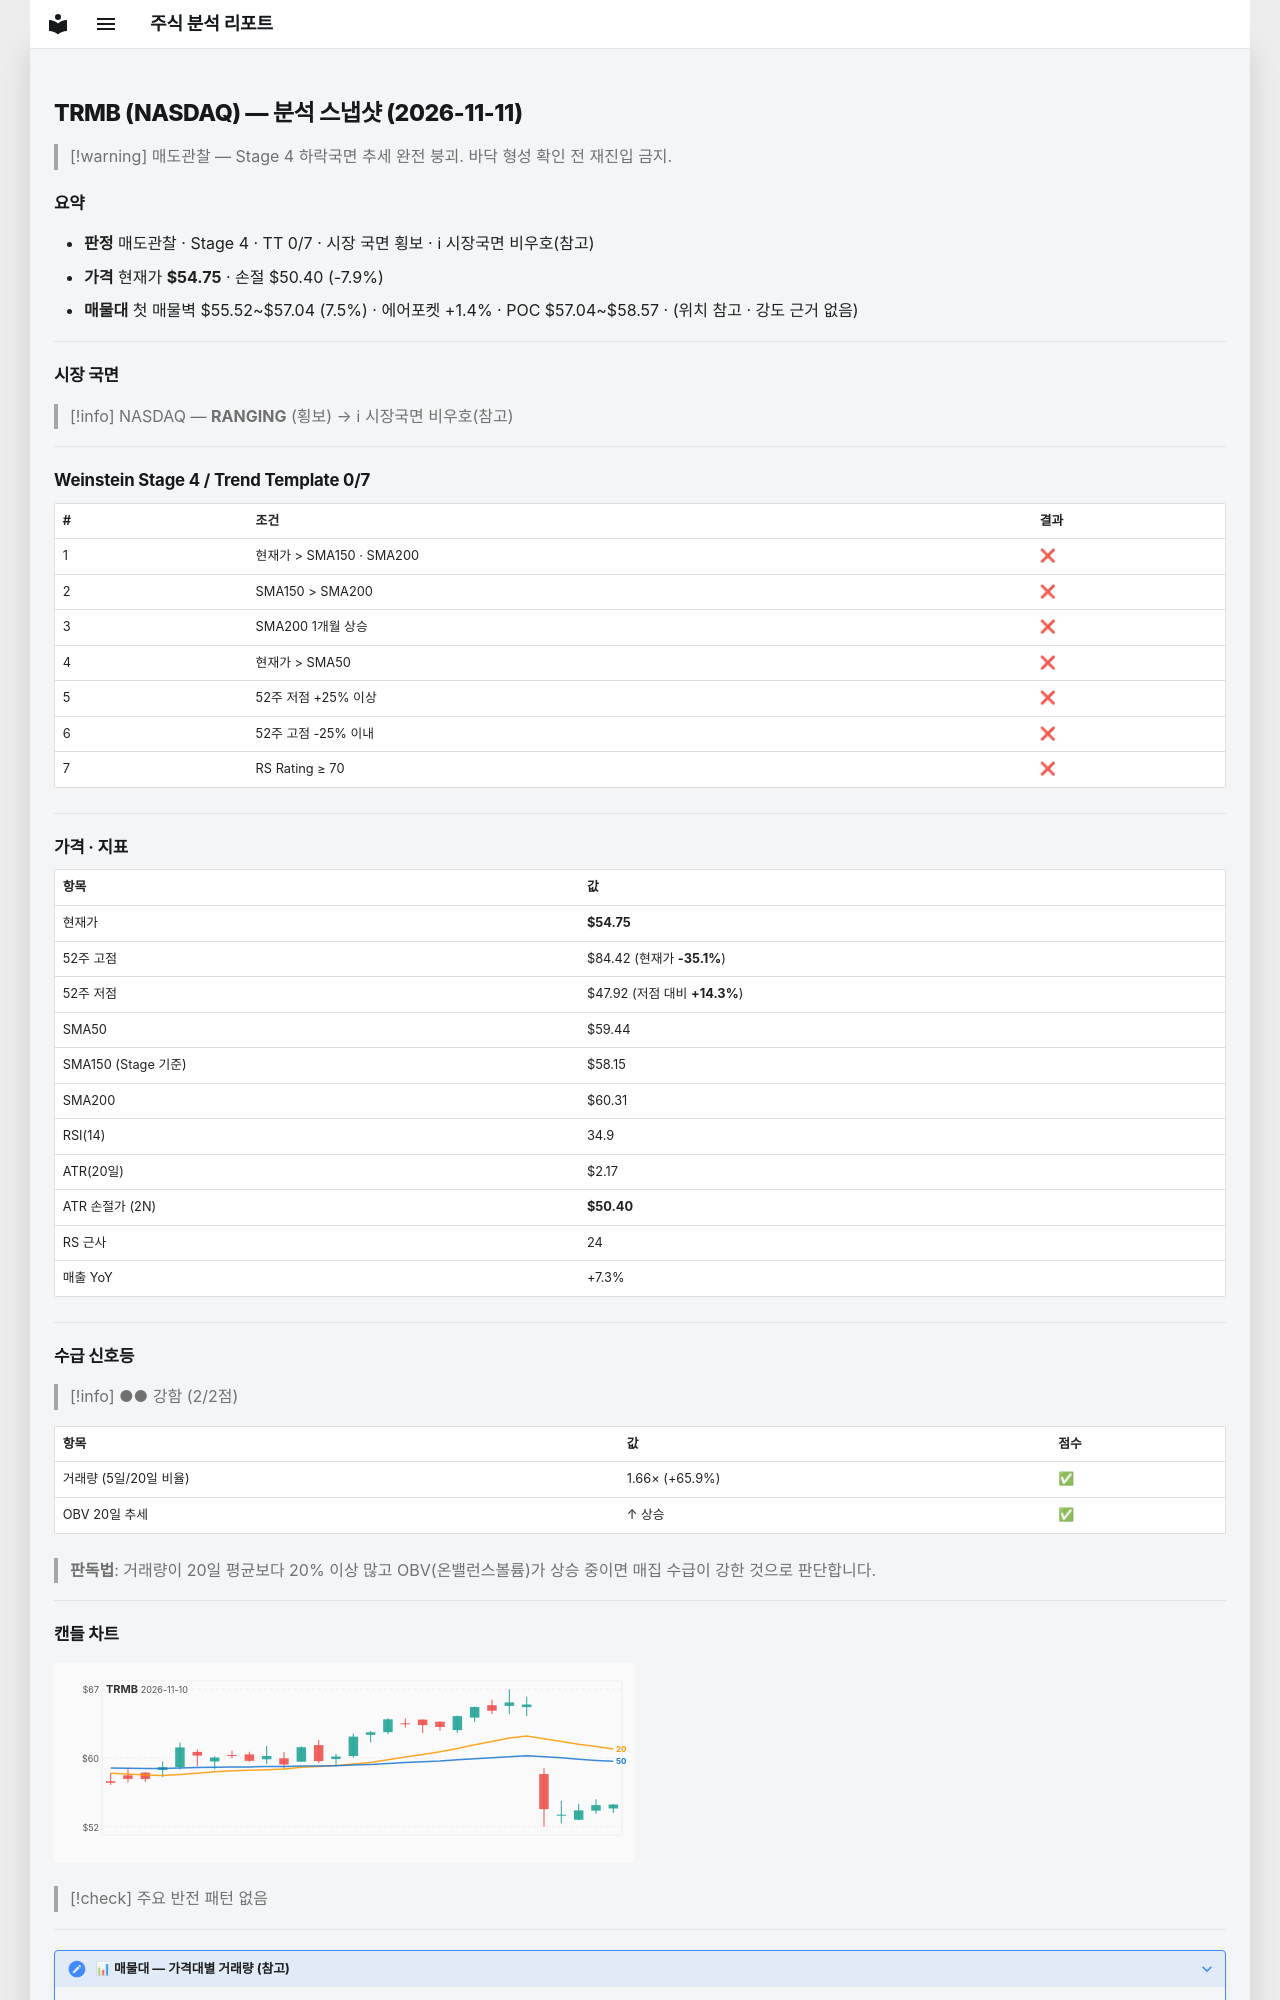

repository: soloandco/stock-reports · page: snapshots/TRMB-2026-11-11/index.html · generator: mkdocs

---
type: analysis-snapshot
title: TRMB 분석 스냅샷
ticker: TRMB
market: NASDAQ
created: 2026-11-11
updated: 2026-11-11
bar-date: 2026-11-10
verdict: 매도관찰
real-rr: 1.67
sma50-gap-pct: -7.9
weekly-position: 저항대아래
weekly-overhead-price: 62.00
weekly-overhead-pct: 13.2
stage: 4
trend-template-score: 0
tt-max: 7
ma-set: sma-50-150-200
price: 54.75
stop-price: 50.40135690591862
market-regime: RANGING
supply-demand-score: 2/2
supply-demand-label: 강함
status: tracking
tags:
  - stock-agent
  - watchlist
  - TRMB
  - analysis
related:
  - "[[analysis-template]]"
---

# TRMB (NASDAQ) — 분석 스냅샷 (2026-11-11)

> [!warning] 매도관찰 — Stage 4 하락국면
> 추세 완전 붕괴. 바닥 형성 확인 전 재진입 금지.

## 요약

- **판정** 매도관찰 · Stage 4 · TT 0/7 · 시장 국면 횡보 · ℹ 시장국면 비우호(참고)
- **가격** 현재가 **$54.75** · 손절 $50.40 (-7.9%)
- **매물대** 첫 매물벽 $55.52~$57.04 (7.5%) · 에어포켓 +1.4% · POC $57.04~$58.57 · (위치 참고 · 강도 근거 없음)

---

## 시장 국면

> [!info] NASDAQ — **RANGING** (횡보) → ℹ 시장국면 비우호(참고)

---

## Weinstein Stage 4 / Trend Template 0/7

| # | 조건 | 결과 |
|---|------|------|
| 1 | 현재가 > SMA150 · SMA200 | ❌ |
| 2 | SMA150 > SMA200 | ❌ |
| 3 | SMA200 1개월 상승 | ❌ |
| 4 | 현재가 > SMA50 | ❌ |
| 5 | 52주 저점 +25% 이상 | ❌ |
| 6 | 52주 고점 -25% 이내 | ❌ |
| 7 | RS Rating ≥ 70 | ❌ |

---

## 가격 · 지표

| 항목 | 값 |
|------|---|
| 현재가 | **$54.75** |
| 52주 고점 | $84.42 (현재가 **-35.1%**) |
| 52주 저점 | $47.92 (저점 대비 **+14.3%**) |
| SMA50 | $59.44 |
| SMA150 (Stage 기준) | $58.15 |
| SMA200 | $60.31 |
| RSI(14) | 34.9 |
| ATR(20일) | $2.17 |
| ATR 손절가 (2N) | **$50.40** |
| RS 근사 | 24 |
| 매출 YoY | +7.3% |

---
## 수급 신호등

> [!info] ●● 강함 (2/2점)

| 항목 | 값 | 점수 |
|------|------|------|
| 거래량 (5일/20일 비율) | 1.66× (+65.9%) | ✅ |
| OBV 20일 추세 | ↑ 상승 | ✅ |

> **판독법**: 거래량이 20일 평균보다 20% 이상 많고 OBV(온밸런스볼륨)가 상승 중이면 매집 수급이 강한 것으로 판단합니다.

---
